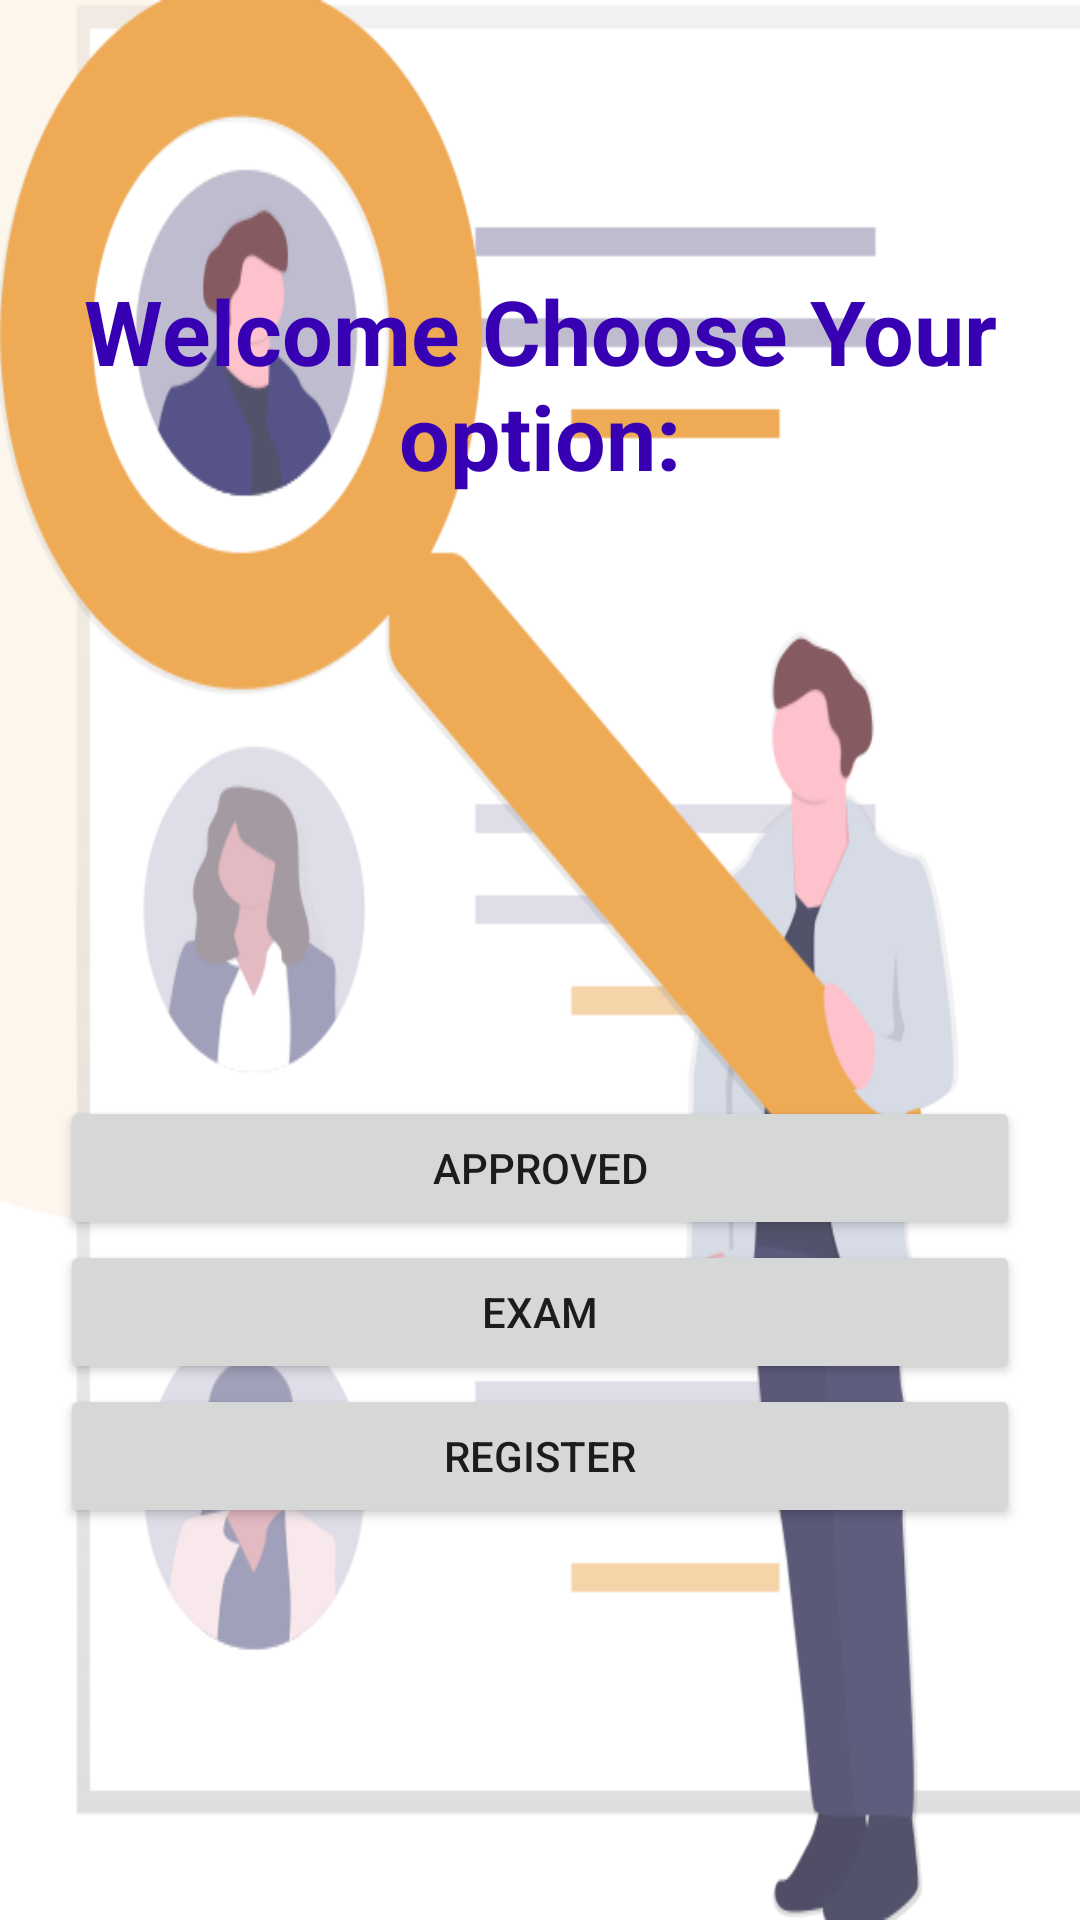

Layout XML and referenced resources for this Android screen:
<!-- AndroidManifest.xml: application theme Theme.RegisterGrade -->
<!-- res/layout/activity_main.xml -->
<?xml version="1.0" encoding="utf-8"?>
<LinearLayout xmlns:android="http://schemas.android.com/apk/res/android"
    xmlns:app="http://schemas.android.com/apk/res-auto"
    xmlns:tools="http://schemas.android.com/tools"
    android:layout_width="match_parent"
    android:layout_height="match_parent"
    android:orientation="vertical"
    android:background="@drawable/home"
    android:layout_gravity="center"
    tools:context=".MainActivity">

    <TextView
        android:layout_width="match_parent"
        android:layout_height="wrap_content"
        android:layout_marginStart="10dp"
        android:layout_marginTop="90dp"
        android:layout_marginEnd="10dp"
        android:gravity="center"
        android:text="Welcome Choose Your option:"
        android:textAllCaps="false"
        android:textColor="@color/purple_700"
        android:textSize="30dp"
        android:textStyle="bold" />
    <LinearLayout
        android:layout_width="match_parent"
        android:layout_height="wrap_content"
        android:orientation="vertical"
        android:layout_marginTop="200dp">
        <Button
            android:id="@+id/approved_button"
            android:layout_width="match_parent"
            android:layout_height="wrap_content"
            android:layout_marginStart="20dp"
            android:layout_marginEnd="20dp"
            app:cornerRadius="30dp"
            android:text="approved"/>

        <Button
            android:id="@+id/exam_button"
            android:layout_width="match_parent"
            android:layout_height="wrap_content"
            android:layout_marginStart="20dp"
            android:layout_marginEnd="20dp"
            app:cornerRadius="30dp"
            android:text="exam"/>

        <Button
            android:id="@+id/register_button"
            android:layout_width="match_parent"
            android:layout_height="wrap_content"
            android:layout_marginStart="20dp"
            android:layout_marginEnd="20dp"
            app:cornerRadius="30dp"
            android:text="register"/>
    </LinearLayout>

</LinearLayout>
<!-- resources referenced by this layout -->
<resources>
  <!-- drawable home: png bitmap (drawable, 63267 bytes) -->
  <style name="Theme.RegisterGrade" parent="Theme.MaterialComponents.DayNight.DarkActionBar">
          
          <item name="colorPrimary">@color/purple_500</item>
          <item name="colorPrimaryVariant">@color/purple_700</item>
          <item name="colorOnPrimary">@color/white</item>
          
          <item name="colorSecondary">@color/teal_200</item>
          <item name="colorSecondaryVariant">@color/teal_700</item>
          <item name="colorOnSecondary">@color/black</item>
          
          <item name="android:statusBarColor">?attr/colorPrimaryVariant</item>
          
      </style>
  <!-- not gathered from this repository: default colours our renderer supplied (Android Studio template values) -->
  <color name="purple_500">#FF6200EE</color>
  <color name="purple_700">#FF3700B3</color>
  <color name="teal_200">#FF03DAC5</color>
  <color name="teal_700">#FF018786</color>
  <color name="black">#FF000000</color>
  <color name="white">#FFFFFFFF</color>
</resources>
